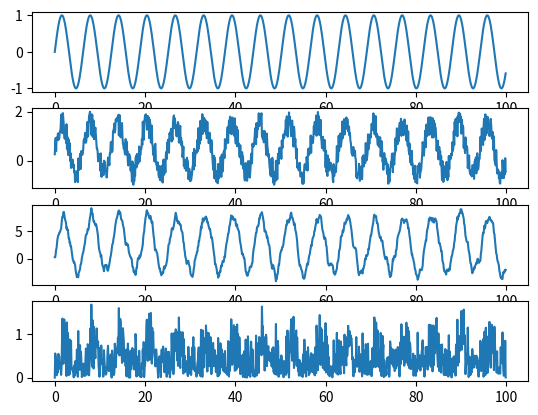
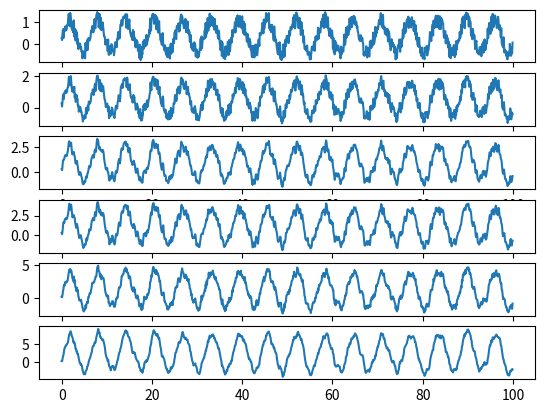
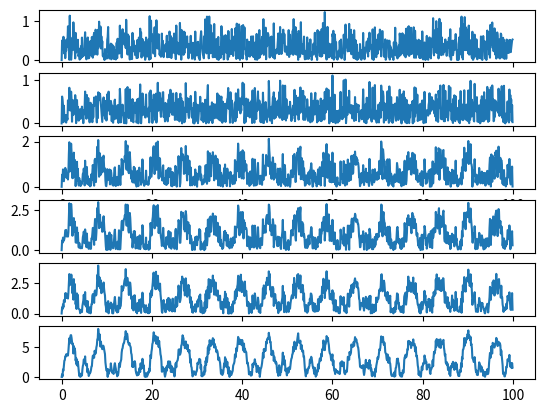

Recreate these plots in Python, in order.
import matplotlib.pyplot as plt
import numpy as np

def run_regression(signal, regressors):
    
    remade_signal = []
    for i in range(len(signal)):        
        if i == 0:
            y = signal[0]
        else:
            y = 0
            for j in range(len(regressors)):
                if i - j > 0:
                    y += signal[i - j - 1]*regressors[j]
        
        remade_signal.append(y)
        
    return remade_signal

# creaza [0, 0.1, 0.2 ... 99.8, 99.9]
timeline = np.arange(0, 100, 0.1)
# face sinus din timeline
signal = np.sin(timeline)
# face un random de 1000 de elemente
noise = np.random.rand(1000)
# face un sinus cu zgomot
noisy_signal = signal + noise
# noisy_signal = signal

solutions = np.empty([6, 1000])
errors = np.empty([6, 1000])
regressors = [0.5, 0.4, 0.3, 0.2, 0.1]
error = abs(noisy_signal - run_regression(noisy_signal, regressors))

for i in range(1, 7):
    
    regressors = np.random.rand(i)    
    solutions[i - 1] = run_regression(noisy_signal, regressors)
    errors[i - 1] = abs(noisy_signal - solutions[i - 1])


fig1, (f1, f2, f3, f4) = plt.subplots(4, 1)
f1.plot(timeline, signal)
f2.plot(timeline, noisy_signal)
f3.plot(timeline, run_regression(noisy_signal, regressors))
f4.plot(timeline, error)

fig2, (f1, f2, f3, f4, f5, f6) = plt.subplots(6, 1)
f1.plot(timeline, solutions[0])
f2.plot(timeline, solutions[1])
f3.plot(timeline, solutions[2])
f4.plot(timeline, solutions[3])
f5.plot(timeline, solutions[4])
f6.plot(timeline, solutions[5])

fig3, (f1, f2, f3, f4, f5, f6) = plt.subplots(6, 1)
f1.plot(timeline, errors[0])
f2.plot(timeline, errors[1])
f3.plot(timeline, errors[2])
f4.plot(timeline, errors[3])
f5.plot(timeline, errors[4])
f6.plot(timeline, errors[5])
plt.show()
